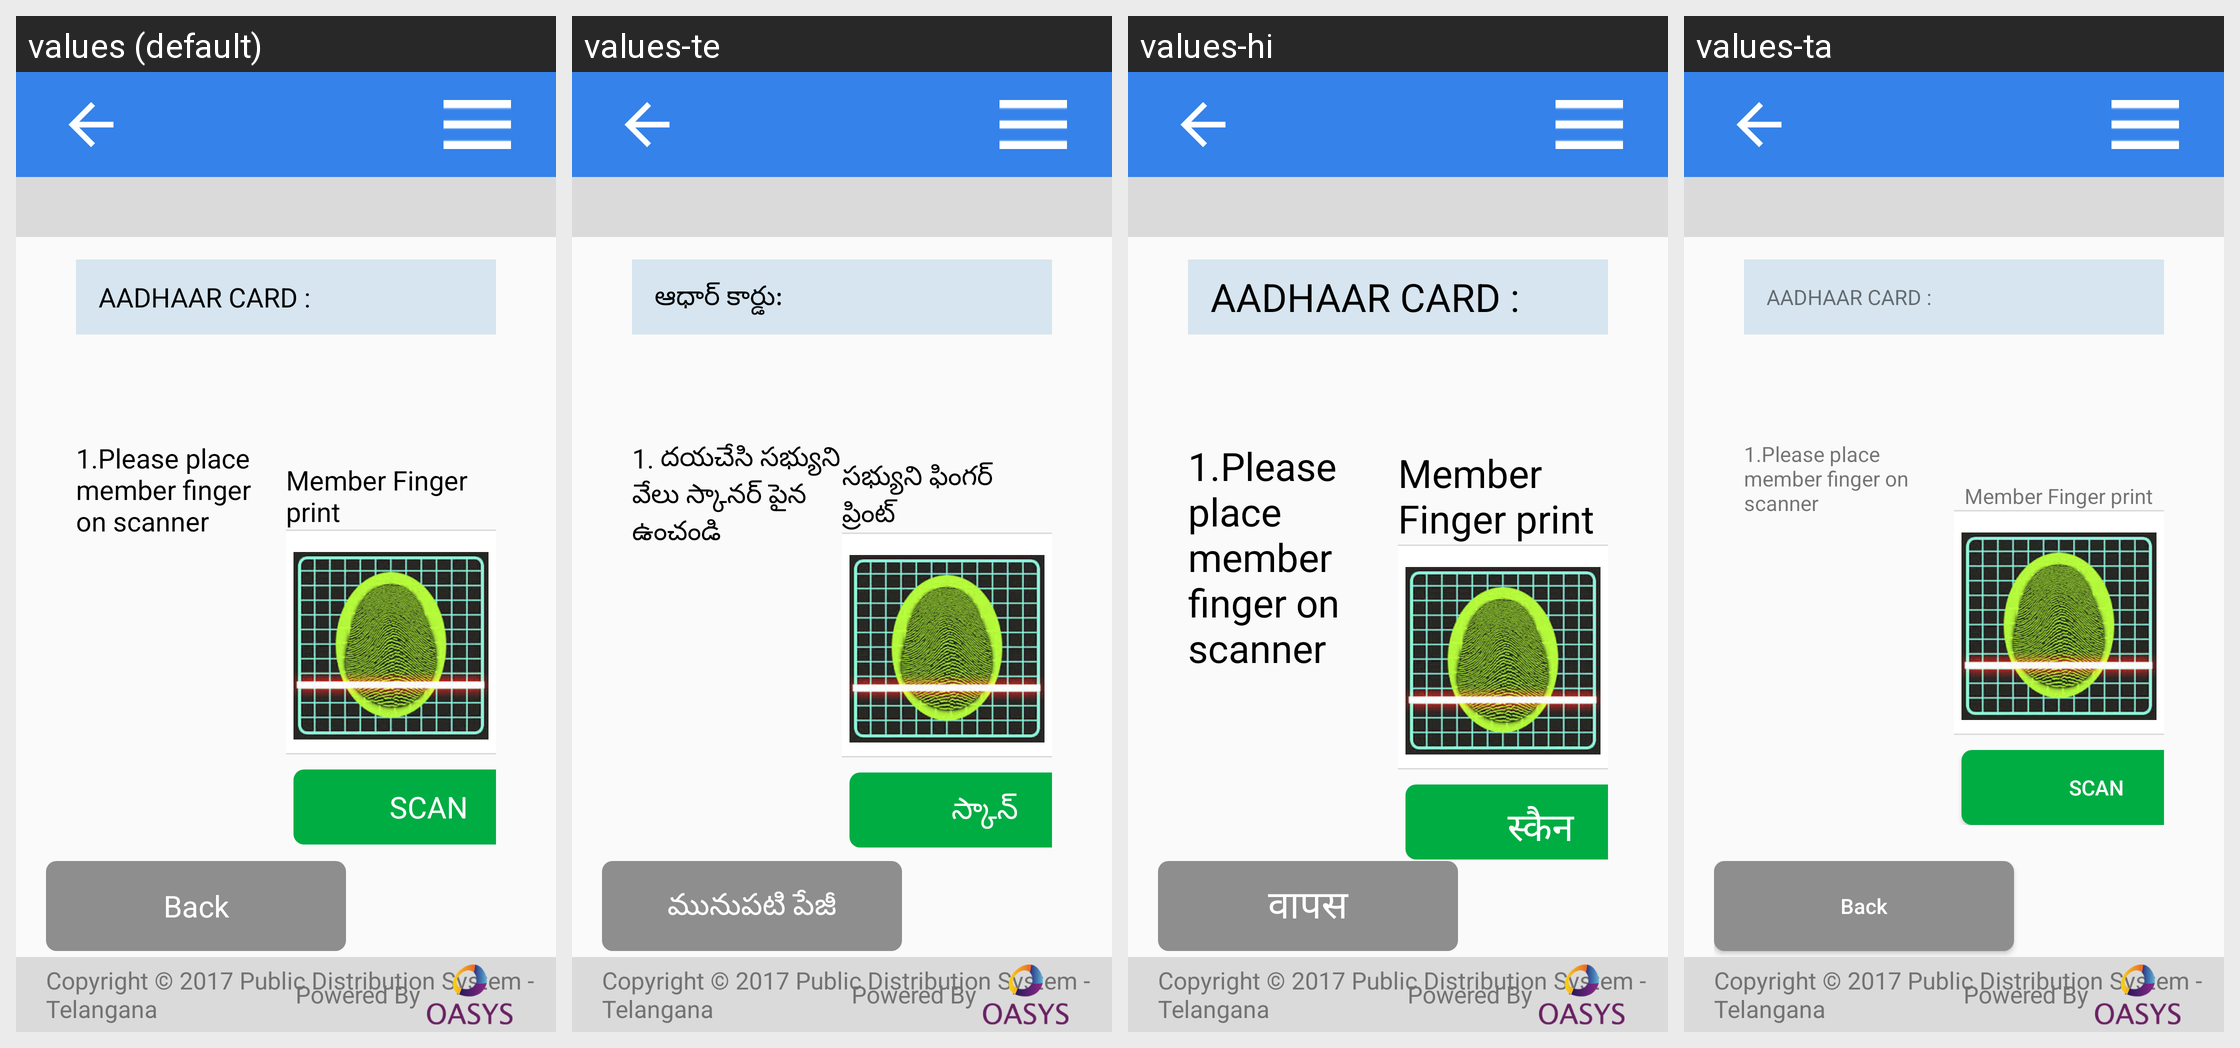

Locale-by-locale string values for the Android screen shown in this grid:
Android screen res/layout/activity_authenticate_member_finger_scan.xml rendered under 4 locales, left to right: values (default), values-te, values-hi, values-ta. Device: Nexus 5 (rendered at 1080×1920; each locale shown at half size, 540×960, under a caption strip naming it); theme AppTheme.
Strings drawn on this screen, with the default value and each locale's value (text and hints the layout hard-codes, and strings that could not be matched under every locale, appear in the picture but are not listed):

AADHAAR_CARD
  values: AADHAAR CARD :
  values-te: ఆధార్ కార్డు:
  values-hi: AADHAAR CARD :  [not translated; the default value is used]
  values-ta: AADHAAR CARD :  [not translated; the default value is used]

please_scan
  values: 1.Please place member finger on scanner
  values-te: 1. దయచేసి సభ్యుని వేలు స్కానర్ పైన ఉంచండి
  values-hi: 1.Please place member finger on scanner  [not translated; the default value is used]
  values-ta: 1.Please place member finger on scanner  [not translated; the default value is used]

mem_finger
  values: Member Finger print
  values-te: సభ్యుని ఫింగర్ ప్రింట్
  values-hi: Member Finger print  [not translated; the default value is used]
  values-ta: Member Finger print  [not translated; the default value is used]

scan
  values: SCAN
  values-te: స్కాన్
  values-hi: स्कैन
  values-ta: SCAN  [not translated; the default value is used]

back
  values: Back
  values-te: మునుపటి పేజీ
  values-hi: वापस
  values-ta: Back  [not translated; the default value is used]

loginPageCopyright1
  values: Copyright © 2017 Public Distribution System - Telangana
  values-te: Copyright © 2017 Public Distribution System - Telangana
  values-hi: Copyright © 2017 Public Distribution System - Telangana  [not translated; the default value is used]
  values-ta: Copyright © 2017 Public Distribution System - Telangana  [not translated; the default value is used]

Powered_By
  values: Powered By
  values-te: Powered By
  values-hi: Powered By  [not translated; the default value is used]
  values-ta: Powered By  [not translated; the default value is used]
